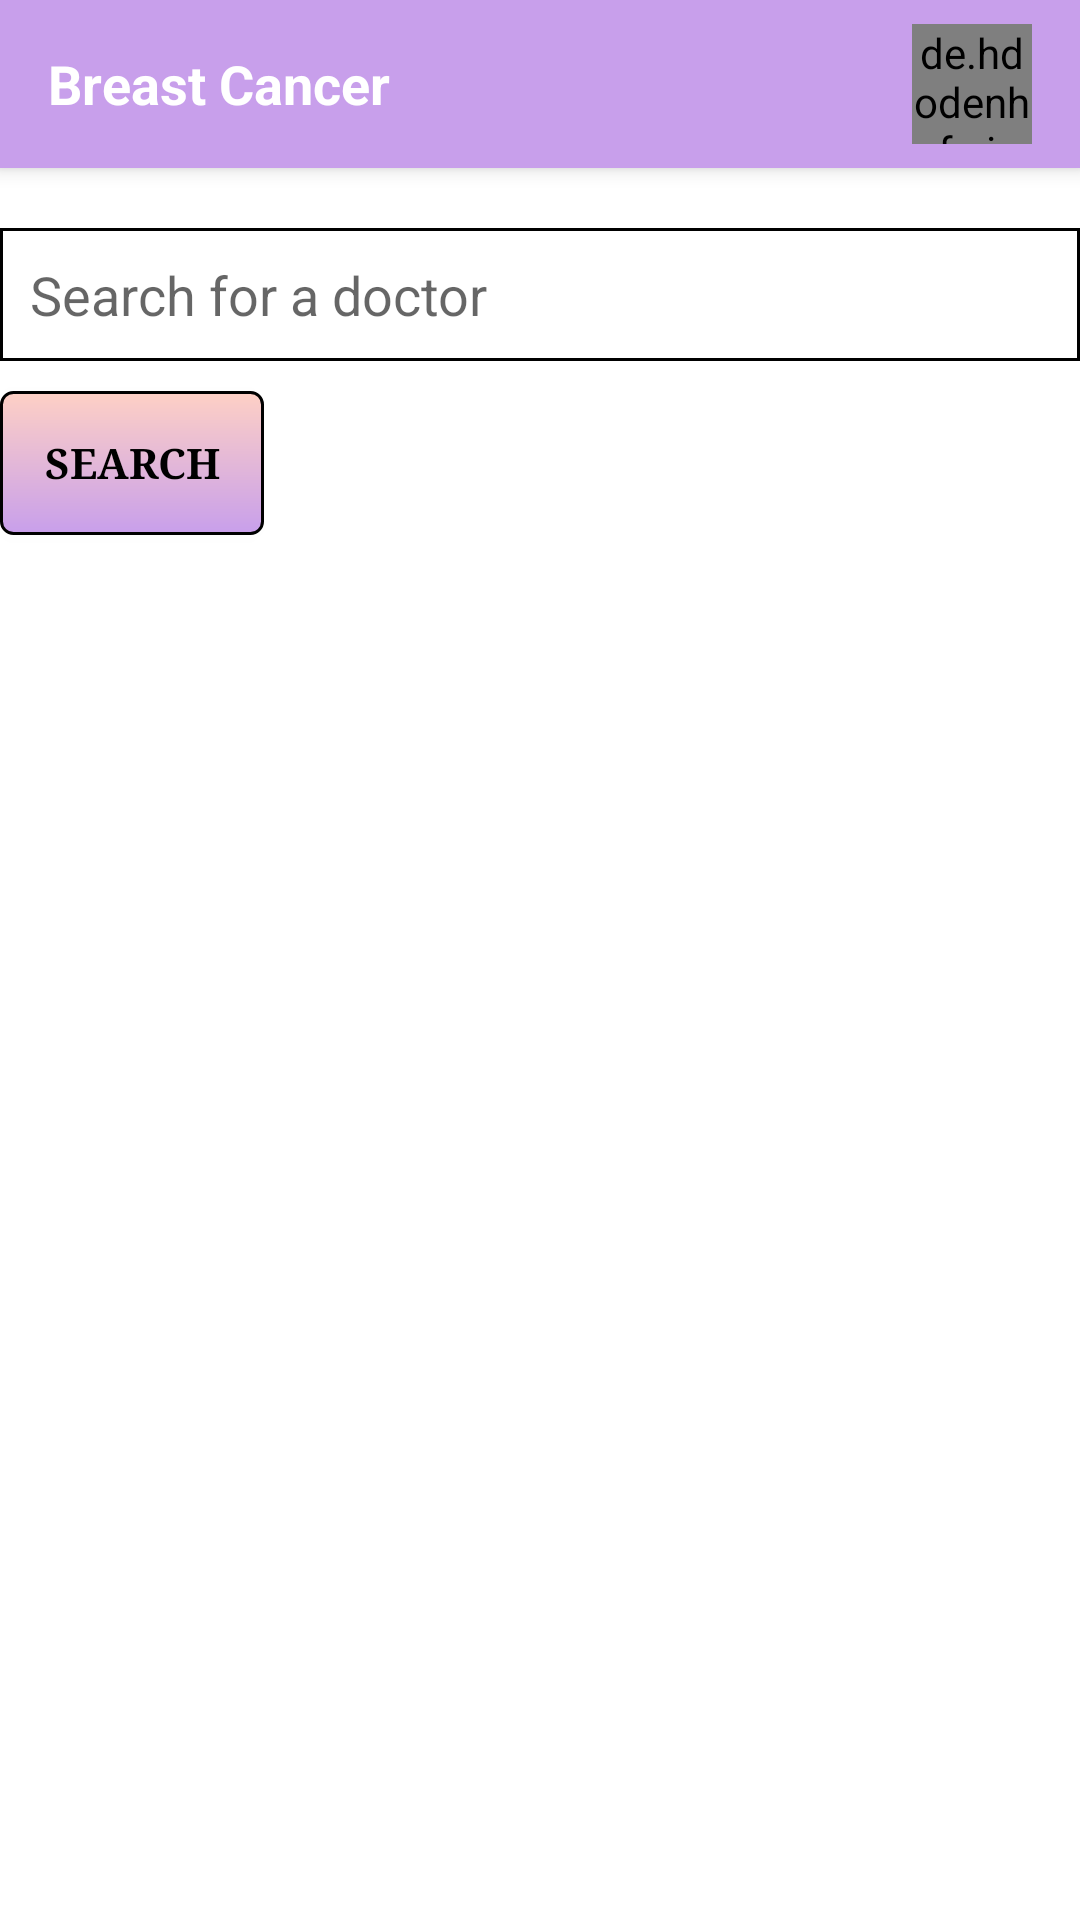

This screen was rendered from an Android layout file. Write that file and the resources it references.
<!-- AndroidManifest.xml: application theme Theme.BreastCancer -->
<!-- res/layout/activity_doctor_details.xml -->
<?xml version="1.0" encoding="utf-8"?>
<LinearLayout xmlns:android="http://schemas.android.com/apk/res/android"
    xmlns:tools="http://schemas.android.com/tools"
    xmlns:app="http://schemas.android.com/apk/res-auto"
    android:layout_width="match_parent"
    android:layout_height="match_parent"
    android:orientation="vertical"
    tools:context=".DoctorDetailsActivity"
    android:background="@color/white">

    <androidx.appcompat.widget.Toolbar
        android:id="@+id/toolbar"
        android:layout_width="match_parent"
        android:layout_height="?attr/actionBarSize"
        android:background="#C89FEB"
        android:elevation="4dp"
        app:popupTheme="@style/ThemeOverlay.AppCompat.Light">

        <RelativeLayout
            android:layout_width="match_parent"
            android:layout_height="match_parent">

            <TextView
                android:id="@+id/app_name"
                android:layout_width="wrap_content"
                android:layout_height="wrap_content"
                android:layout_alignParentStart="true"
                android:layout_centerVertical="true"
                android:text="Breast Cancer"
                android:textColor="@android:color/white"
                android:textSize="18sp"
                android:textStyle="bold" />

            <de.hdodenhof.circleimageview.CircleImageView
                android:id="@+id/profile_image"
                android:layout_width="40dp"
                android:layout_height="40dp"
                android:layout_alignParentEnd="true"
                android:layout_centerVertical="true"
                android:layout_marginEnd="16dp"
                android:src="@drawable/profile_image"
                tools:ignore="MissingClass" />

        </RelativeLayout>

    </androidx.appcompat.widget.Toolbar>

    <EditText
        android:id="@+id/search_input"
        android:layout_width="match_parent"
        android:layout_height="wrap_content"
        android:hint="Search for a doctor"
        android:padding="10dp"
        android:layout_marginTop="20dp"
        android:background="@drawable/edittextshape" />

    <Button
        android:id="@+id/search_button"
        android:layout_width="wrap_content"
        android:layout_height="wrap_content"
        android:text="Search"
        android:fontFamily="serif"
        android:textStyle="bold"
        android:layout_marginTop="10dp"
        android:textColor="@color/black"
        android:textAlignment="center"
        android:background="@drawable/intro_signin"/>

    <androidx.recyclerview.widget.RecyclerView
        android:id="@+id/recycler_view"
        android:layout_width="match_parent"
        android:layout_height="wrap_content"
        android:layout_marginTop="10dp"
        android:background="@drawable/edittextshape"/>

</LinearLayout>
<!-- resources referenced by this layout -->
<resources>
  <!-- drawable edittextshape (drawable) -->
  <?xml version="1.0" encoding="utf-8"?>
  <shape android:shape="rectangle" xmlns:android="http://schemas.android.com/apk/res/android">
      <stroke android:color="@color/black" android:width="1dp">
          <corners android:radius="7dp"/>
      </stroke>
  </shape>
  <!-- drawable intro_signin (drawable) -->
  <?xml version="1.0" encoding="utf-8"?>
  <shape android:shape="rectangle" xmlns:android="http://schemas.android.com/apk/res/android">
      <gradient android:startColor="#FED0C5" android:endColor="#C89FEB" android:angle="260"/>
      <stroke android:color="@color/black" android:width="1dp"/>
      <corners android:radius="4dp"/>
  </shape>
  <!-- drawable profile_image: jpg bitmap (drawable, 35066 bytes) -->
  <style name="Theme.BreastCancer" parent="Base.Theme.BreastCancer" />
  <style name="Base.Theme.BreastCancer" parent="Theme.AppCompat.Light.NoActionBar">
          
          
      </style>
  <!-- not gathered from this repository: default colours our renderer supplied (Android Studio template values) -->
  <color name="black">#FF000000</color>
  <color name="white">#FFFFFFFF</color>
</resources>
